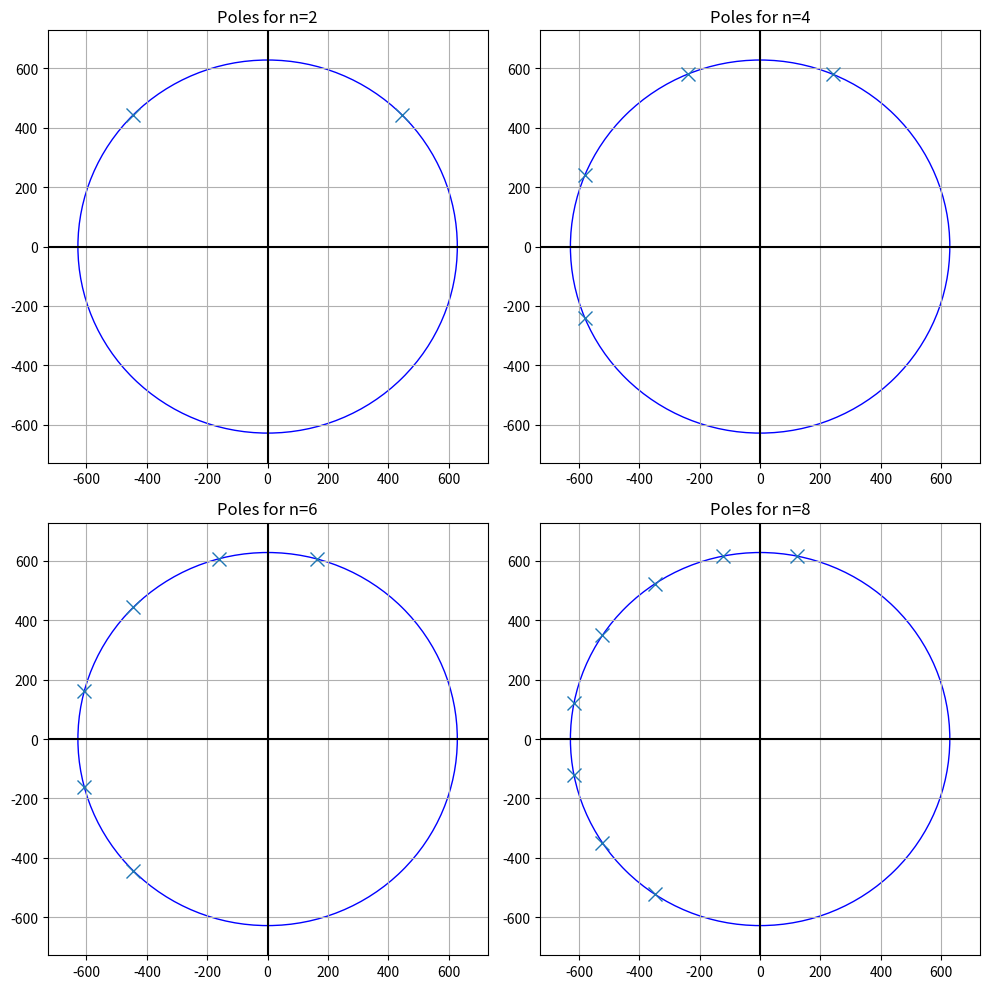
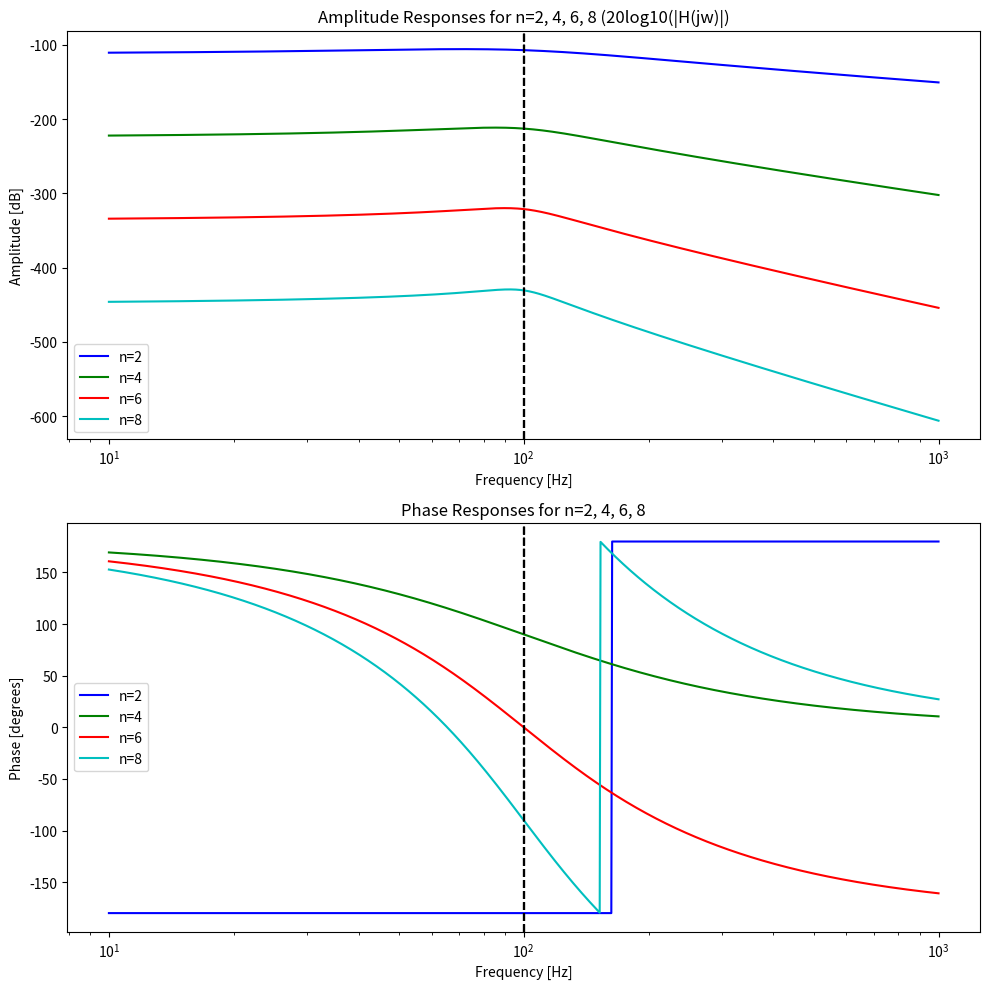
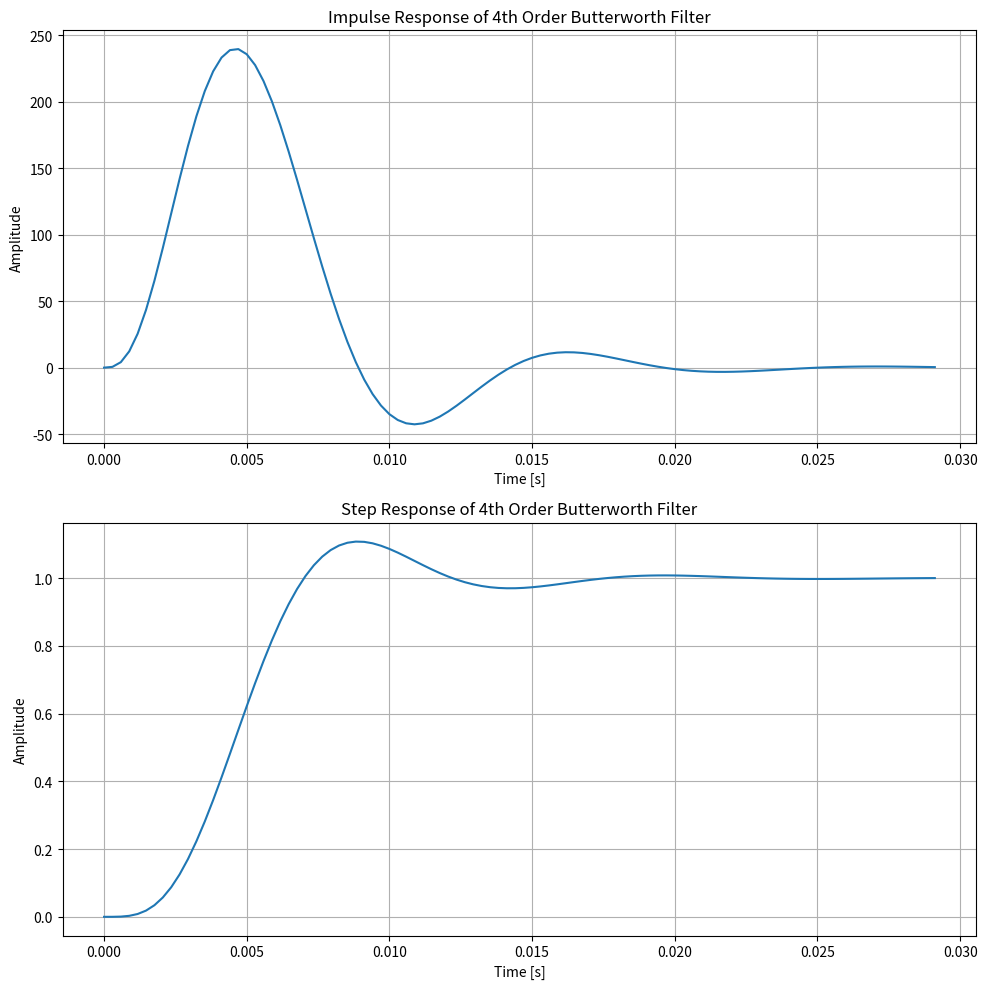

Write Python code to recreate these figures, in order.
import numpy as np
import matplotlib.pyplot as plt
from scipy.signal import butter, lti, impulse, step, freqs

# Given values
omega_c = 2 * np.pi * 100  # cutoff frequency in rad/s


# Define the function to calculate the poles of the Butterworth filter
def butterworth_poles(n, omega_c):
    return [omega_c * np.exp(1j * ((np.pi / 2) + (np.pi / (2 * n)) + (((k - 1) * np.pi) / n))) for k in range(n)]


# Calculate poles for filter orders 2, 4, 6, 8
poles = {n: butterworth_poles(n, omega_c) for n in [2, 4, 6, 8]}

# Plotting the poles in the complex plane
fig, axs = plt.subplots(2, 2, figsize=(10, 10))

for ax, (n, p) in zip(axs.flatten(), poles.items()):
    # Plot the unit circle
    circle = plt.Circle((0, 0), omega_c, color='blue', fill=False)
    ax.add_artist(circle)

    # Plot the poles
    ax.plot(np.real(p), np.imag(p), 'x', markersize=10)
    ax.set_title(f'Poles for n={n}')
    ax.grid(True)
    ax.set_xlim([-omega_c - 100, omega_c + 100])
    ax.set_ylim([-omega_c - 100, omega_c + 100])
    ax.axhline(y=0, color='k')
    ax.axvline(x=0, color='k')

# Show the pole plots
plt.tight_layout()
plt.show()


# Function to calculate frequency response given the poles
def frequency_response(poles, omega):
    num = np.polyval([1], 1j * omega)
    den = np.polyval(np.poly(poles), 1j * omega)
    H = num / den
    return H


# # Define frequency range for plotting: from 0.1 to 10 times the cutoff frequency
omega = np.logspace(np.log10(omega_c / 10), np.log10(omega_c * 10), 1000)
f = omega / (2 * np.pi)  # Convert omega to Hz for the frequency axis

# Plot amplitude and phase response on one plot for all filter orders
fig, axs = plt.subplots(2, 1, figsize=(10, 10))

colors = ['b', 'g', 'r', 'c']  # Colors for each filter order
for (n, p), color in zip(poles.items(), colors):
    H = frequency_response(p, omega)

    # Amplitude response (in dB)
    axs[0].semilogx(f, 20 * np.log10(abs(H)), label=f'n={n}', color=color)
    axs[0].set_title('Amplitude Responses for n=2, 4, 6, 8 (20log10(|H(jw)|)')
    axs[0].set_xlabel('Frequency [Hz]')
    axs[0].set_ylabel('Amplitude [dB]')
    axs[0].grid(which='both', axis='both')
    axs[0].axvline(100, color='black', linestyle='--')
    axs[0].legend()

    # Phase response
    axs[1].semilogx(f, np.angle(H, deg=True), label=f'n={n}', color=color)
    axs[1].set_title('Phase Responses for n=2, 4, 6, 8')
    axs[1].set_xlabel('Frequency [Hz]')
    axs[1].set_ylabel('Phase [degrees]')
    axs[1].grid(which='both', axis='both')
    axs[1].axvline(100, color='black', linestyle='--')
    axs[1].legend()

# Show the plots
plt.tight_layout()
plt.show()

# Order and cutoff frequency for the filter
N = 4

# Get the filter coefficients in terms of zeros, poles, and gain
z, p, k = butter(N, omega_c, analog=True, output='zpk')

# Convert zeros, poles, and gain to transfer function (B, A) representation
B, A = butter(N, omega_c, analog=True, output='ba')

# Create a Linear Time Invariant system
system = lti(B, A)

# Calculate impulse response
t_impulse, imp = impulse(system)

# Calculate step response
t_step, step_resp = step(system)

# Plot the impulse and step responses
fig, axs = plt.subplots(2, 1, figsize=(10, 10))

# Impulse response
axs[0].plot(t_impulse, imp)
axs[0].set_title('Impulse Response of 4th Order Butterworth Filter')
axs[0].set_xlabel('Time [s]')
axs[0].set_ylabel('Amplitude')
axs[0].grid()

# Step response
axs[1].plot(t_step, step_resp)
axs[1].set_title('Step Response of 4th Order Butterworth Filter')
axs[1].set_xlabel('Time [s]')
axs[1].set_ylabel('Amplitude')
axs[1].grid()

# Show the plots
plt.tight_layout()
plt.show()
